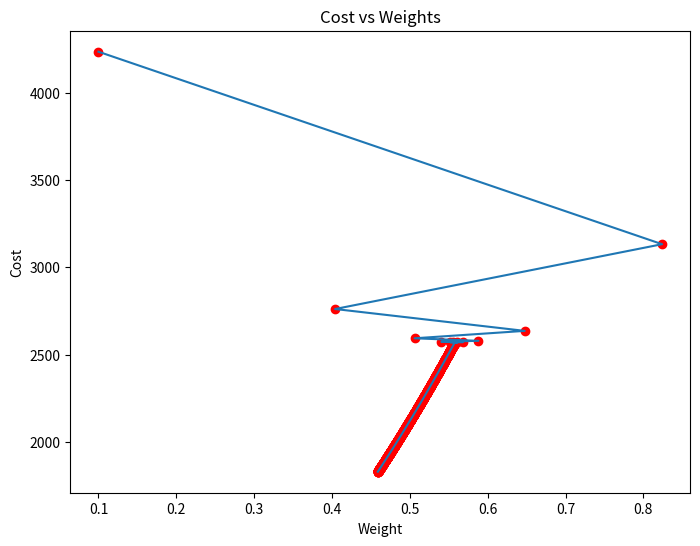
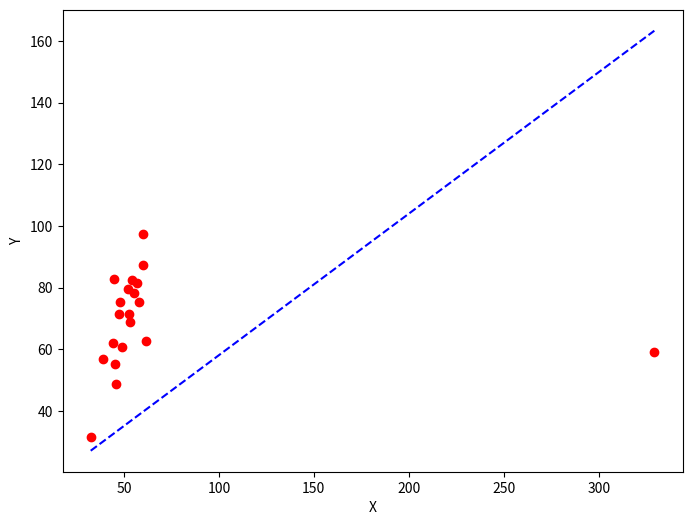

The script that saved these images, in order:
import numpy as np
import matplotlib.pyplot as plt


def mean_squared_error(y_true, y_predicted):
    # Calculating the loss or cost
    cost = np.sum((y_true - y_predicted) ** 2) / len(y_true)
    return cost


# Gradient Descent Function
# Here iterations, learning_rate, stopping_threshold
# are hyperparameters that can be tuned
def gradient_descent(x, y, iterations=1000, learning_rate=0.0001,
                     stopping_threshold=1e-6):
    # Initializing weight, bias, learning rate and iterations
    current_weight = 0.1
    current_bias = 0.01
    iterations = iterations
    learning_rate = learning_rate
    n = float(len(x))

    costs = []
    weights = []
    previous_cost = None

    # Estimation of optimal parameters
    for i in range(iterations):

        # Making predictions
        y_predicted = (current_weight * x) + current_bias

        # Calculating the current cost
        current_cost = mean_squared_error(y, y_predicted)

        # If the change in cost is less than or equal to
        # stopping_threshold we stop the gradient descent
        if previous_cost and abs(previous_cost - current_cost) <= stopping_threshold:
            break

        previous_cost = current_cost

        costs.append(current_cost)
        weights.append(current_weight)

        # Calculating the gradients
        weight_derivative = -(2 / n) * sum(x * (y - y_predicted))
        bias_derivative = -(2 / n) * sum(y - y_predicted)

        # Updating weights and bias
        current_weight = current_weight - (learning_rate * weight_derivative)
        current_bias = current_bias - (learning_rate * bias_derivative)

        # Printing the parameters for each 1000th iteration
        print(f"Iteration {i + 1}: Cost {current_cost}, Weight \
        {current_weight}, Bias {current_bias}")

    # Visualizing the weights and cost at for all iterations
    plt.figure(figsize=(8, 6))
    plt.plot(weights, costs)
    plt.scatter(weights, costs, marker='o', color='red')
    plt.title("Cost vs Weights")
    plt.ylabel("Cost")
    plt.xlabel("Weight")
    plt.show()

    return current_weight, current_bias


def main():
    # Data
    X = np.array([32.50234527, 53.42680403, 61.53035803, 47.47563963, 59.81320787,
                  55.14218841, 52.21179669, 329.29956669, 48.10504169, 52.55001444,
                  45.41973014, 54.35163488, 44.1640495, 58.16847072, 56.72720806,
                  48.95588857, 44.68719623, 60.29732685, 45.61864377, 38.81681754])
    Y = np.array([31.70700585, 68.77759598, 62.5623823, 71.54663223, 87.23092513,
                  78.21151827, 79.64197305, 59.17148932, 75.3312423, 71.30087989,
                  55.16567715, 82.47884676, 62.00892325, 75.39287043, 81.43619216,
                  60.72360244, 82.89250373, 97.37989686, 48.84715332, 56.87721319])

    # Estimating weight and bias using gradient descent
    estimated_weight, estimated_bias = gradient_descent(X, Y, iterations=2000)
    print(f"Estimated Weight: {estimated_weight}\nEstimated Bias: {estimated_bias}")

    # Making predictions using estimated parameters
    Y_pred = estimated_weight * X + estimated_bias

    # Plotting the regression line
    plt.figure(figsize=(8, 6))
    plt.scatter(X, Y, marker='o', color='red')
    plt.plot([min(X), max(X)], [min(Y_pred), max(Y_pred)], color='blue', markerfacecolor='red',
             markersize=10, linestyle='dashed')
    plt.xlabel("X")
    plt.ylabel("Y")
    plt.show()


if __name__ == "__main__":
    main()